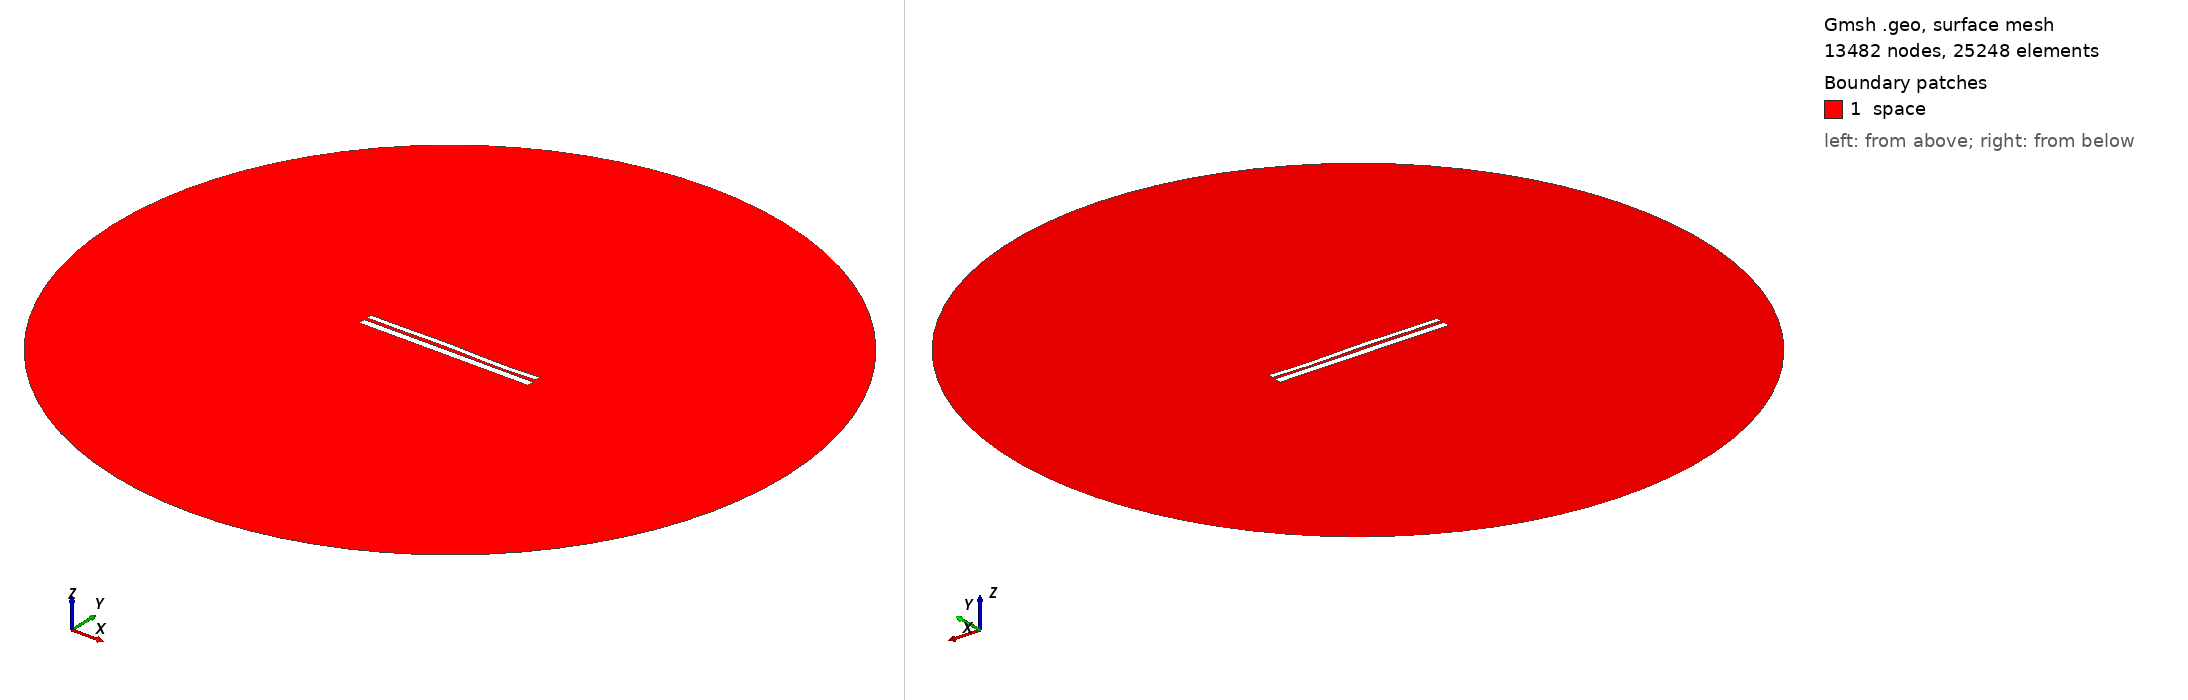

Gmsh geometry script, surface-meshed: 13482 nodes, 25248 surface elements. Boundary patches (legend numbers): 1 space. Left view from above one corner, right view from below the opposite corner. Legend entries are the model's physical surfaces. The drawing asked Gmsh for element sizes between 1% and 20% of the model's largest extent; the script's own settings can give other sizes.

=== 9471.geo (drawn) ===
//---------------------------------------
// Geometry kernel
//---------------------------------------

SetFactory("OpenCASCADE");



//---------------------------------------
// Parameters of the geometry
//---------------------------------------

// Overetch of the upper plate
overetch = 0.375;

// Distance between the plates
distance = 1.5;

// Discretization over the x axis (for the deformation)
nx = 50; 

// Length of the plate
L = 100 - overetch; 

// Number of modes
n = 4; 

// 1st mode coefficient
coeff(1) = -0.15;
beta(1) = 0.596864 * 3.1415926535 / L;

// 2nd mode coefficient
coeff(2) = 0.07499999999999998;
beta(2) = 1.49418 * 3.1415926535 / L;

// 3rd mode coefficient
coeff(3) = 0.15;
beta(3) = 2.50025 * 3.1415926535 / L;

// 4th mode coefficient
coeff(4) = -0.15;
beta(4) = 3.49999 * 3.1415926535 / L;



//---------------------------------------
// Upper plate (deformed rectangle)
//---------------------------------------

// Coordiantes of the upper plate
xmin = -50;
xmax = 50 - overetch;

// Height of the upper plate
yheight = 4 - 2 * overetch;

// Indexes of the points
UpperID[] = {};
LowerID[] = {};
LeftID[] = {};
RightID[] = {};

// Point index
p = 1;

// Horizontal edges
For i In {1:nx}
    x = xmin + (i-1)*(xmax - xmin)/(nx-1);

    y_bottom = distance / 2 + overetch;
    For j In {1:n}
        C = (Cosh(beta(j)*L) + Cos(beta(j)*L)) / (Sinh(beta(j)*L) + Sin(beta(j)*L));
        y_bottom  = y_bottom + coeff(j) * (Cosh(beta(j)*(x+50)) - Cos(beta(j)*(x+50)) - C * (Sinh(beta(j)*(x+50)) - Sin(beta(j)*(x+50))));
    EndFor

    y_top = y_bottom + yheight;

    Point(p) = {x, y_top, 0, 1.0};
    UpperID[i] = p;
    p = p + 1;

    Point(p) = {x, y_bottom, 0, 1.0};
    LowerID[i] = p;
    p = p + 1;
EndFor

// Create point lists
UpperPts[] = {}; LowerPts[] = {};
For i In {1:nx}
  UpperPts[] += {UpperID[i]};
  LowerPts[] += {LowerID[i]};
EndFor

// Build splines
Spline(1) = {UpperPts[]};
Spline(2) = {LowerPts[]};
Line(3) = {LowerPts[nx-1], UpperPts[nx-1]};
Line(4) = {LowerPts[0], UpperPts[0]};

// Build the plane surface
Curve Loop(1) = {2, 3, -1, -4};
Plane Surface(1) = {1};



//---------------------------------------
// Lower plate (rectangle)
//---------------------------------------

// Vertices
Point(1001) = {-50, -1, 0, 1.0};
Point(1002) = { 50, -1, 0, 1.0};
Point(1003) = { 50,  -5, 0, 1.0};
Point(1004) = {-50,  -5, 0, 1.0};

// Edges
Line(5) = {1001, 1002};
Line(6) = {1002, 1003};
Line(7) = {1003, 1004};
Line(8) = {1004, 1001};

// Plane surface
Line Loop(2) = {5, 6, 7, 8};
Plane Surface(2) = {2}; 



//---------------------------------------
// Outer (fictious) boundary
//---------------------------------------

// Points
Point(1005) = {0, 0, 0};       // Center
Point(1006) = {200, 0, 0};     // Start point
Point(1007) = {0, 200, 0};     // 90 degrees
Point(1008) = {-200, 0, 0};    // 180 degrees
Point(1009) = {0, -200, 0};    // 270 degrees

// Circle arcs (each needs start, center, end)
Circle(9) = {1006, 1005, 1007};
Circle(10) = {1007, 1005, 1008};
Circle(11) = {1008, 1005, 1009};
Circle(12) = {1009, 1005, 1006};

// Plane surface for the entire domain
Curve Loop(3) = {9, 10, 11, 12};
Surface(3) = {3};

// Subtract the plates from the whole domain to obtain the actual domain where we want to solve the equations
BooleanDifference{ Surface{3}; Delete; }{ Surface{1}; Surface{2}; Delete; }




//---------------------------------------
// Transfinite Lines/Curves
//---------------------------------------

// Set the number of points on the boundaries
r = 7;

// Plates
Transfinite Curve {1, 2} = 50*r Using Progression 1;
Transfinite Curve {3, 4} = 2*r Using Progression 1;
Transfinite Line {5, 7} = 50*r Using Progression 1;
Transfinite Line {6, 8} = 2*r Using Progression 1;

// Outer boundary
Transfinite Line {9, 10, 11, 12} = 20 Using Progression 1;



//---------------------------------------
// Physical groups
//---------------------------------------                

// Physical curves (boundaries)
Physical Line("force_segment", 10) = {2};
Physical Line("upper_plate", 11) = {1, 3, 4};
Physical Line("lower_plate", 12) = {5, 6, 7, 8};
Physical Line("boundary", 20) = {9, 10, 11, 12};

// Physical Surfaces
Physical Surface("space", 30) = {3};



//---------------------------------------
// 6. Generate the Mesh
//---------------------------------------

// 2D mesh generation
Mesh 2;
